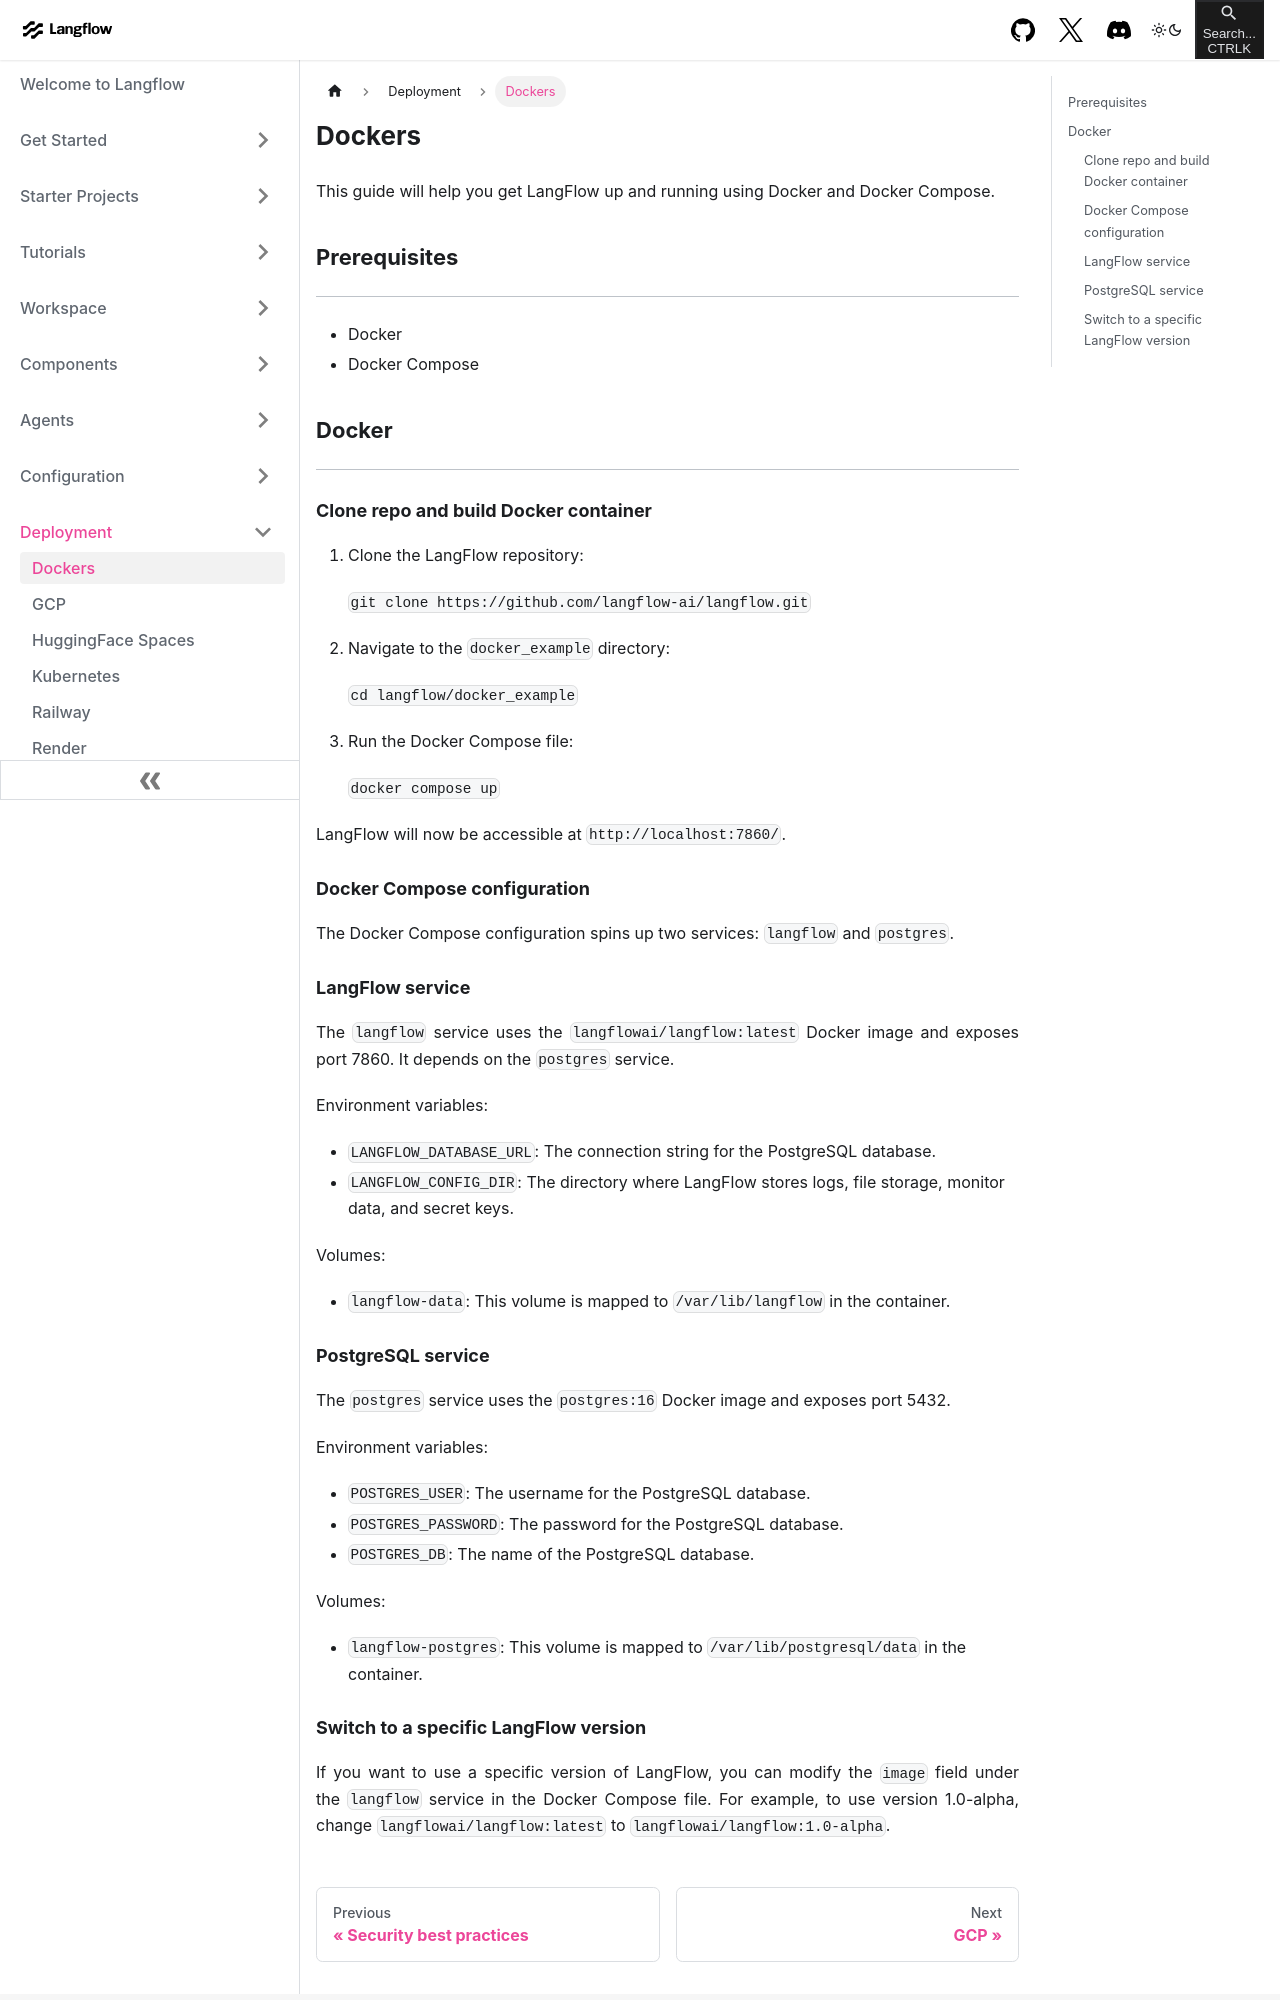

repository: khulnasoft-bot/langinfra · page: Deployment/deployment-docker.html · generator: docusaurus

---
title: Dockers
lug: /deployment-docker
---



This guide will help you get LangFlow up and running using Docker and Docker Compose.


## Prerequisites {#856bb2d98156402bbd1980365b98110c}


---

- Docker
- Docker Compose

## Docker {#55b5d304f2294e47b0dcd3e069cf5e67}


---


### Clone repo and build Docker container {#ba89773aa8b8425b985bfe7ba91c35cc}

1. Clone the LangFlow repository:

	`git clone https://github.com/langflow-ai/langflow.git`

2. Navigate to the `docker_example` directory:

	`cd langflow/docker_example`

3. Run the Docker Compose file:

	`docker compose up`


LangFlow will now be accessible at `http://localhost:7860/`.


### Docker Compose configuration {#02226209cad24185a6ec5b69bd820d0f}


The Docker Compose configuration spins up two services: `langflow` and `postgres`.


### LangFlow service {#d749848451ea43bd86f6f096dc77e6e6}


The `langflow` service uses the `langflowai/langflow:latest` Docker image and exposes port 7860. It depends on the `postgres` service.


Environment variables:

- `LANGFLOW_DATABASE_URL`: The connection string for the PostgreSQL database.
- `LANGFLOW_CONFIG_DIR`: The directory where LangFlow stores logs, file storage, monitor data, and secret keys.

Volumes:

- `langflow-data`: This volume is mapped to `/var/lib/langflow` in the container.

### PostgreSQL service {#121140decbfe4997b12213bdd2c4da7e}


The `postgres` service uses the `postgres:16` Docker image and exposes port 5432.


Environment variables:

- `POSTGRES_USER`: The username for the PostgreSQL database.
- `POSTGRES_PASSWORD`: The password for the PostgreSQL database.
- `POSTGRES_DB`: The name of the PostgreSQL database.

Volumes:

- `langflow-postgres`: This volume is mapped to `/var/lib/postgresql/data` in the container.
